Run: headless pygame with SDL's dummy video driver; simulated clock (each Clock.tick advances the game by its frame time, no real sleeping); random seed 0; keys injected as events and as key.get_pressed() state; mouse plan: one left click at the window centre at the start of phase 2, then a move to the lower-right quarter at the start of phase 3.
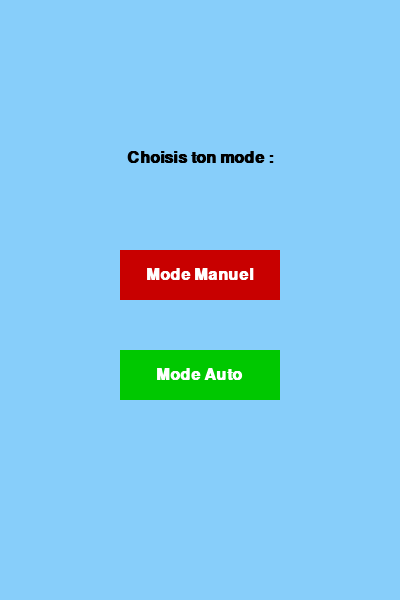
Frame 1 of 4 · flips 1–60 · no input
Frame 2 of 4 · flips 61–180 · clicked the window centre · tapped SPACE, RETURN · held RIGHT (→), D · screen unchanged from frame 1, image omitted
Frame 3 of 4 · flips 181–300 · moved the mouse to the lower-right quarter · held DOWN (↓), S · screen unchanged from frame 2, image omitted
Frame 4 of 4 · flips 301–420 · held LEFT (←), A, UP (↑), W · screen unchanged from frame 3, image omitted

The pygame program that drew these frames:


import pygame, random, sys

# Initialisation
pygame.init()
LARGEUR, HAUTEUR = 400, 600
ECRAN = pygame.display.set_mode((LARGEUR, HAUTEUR))
pygame.display.set_caption("Flappy Bird - Manuel / Auto")

# Couleurs
BLANC = (255, 255, 255)
VERT = (0, 200, 0)
BLEU_CIEL = (135, 206, 250)
JAUNE = (255, 220, 0)
NOIR = (0, 0, 0)
ROUGE = (200, 0, 0)
GRIS = (100, 100, 100)

# Horloge
FPS = 60
clock = pygame.time.Clock()

# Joueur
oiseau_x, oiseau_y = 60, HAUTEUR//2
rayon = 15
gravite = 0.5
vitesse = 0

# Tuyaux
tuyaux = []
largeur_tuyau = 60
ecart = 150
vitesse_tuyau = 3

# Score
score = 0
font = pygame.font.SysFont("Arial", 24, bold=True)

# Mode de jeu
mode_auto = None   # None = menu, True = auto, False = manuel

def creer_tuyau():
    hauteur = random.randint(100, 400)
    return {"x": LARGEUR, "haut": hauteur, "bas": hauteur + ecart}

def afficher_tuyaux():
    for t in tuyaux:
        pygame.draw.rect(ECRAN, VERT, (t["x"], 0, largeur_tuyau, t["haut"]))
        pygame.draw.rect(ECRAN, VERT, (t["x"], t["bas"], largeur_tuyau, HAUTEUR))

def verifier_collision():
    if oiseau_y - rayon < 0 or oiseau_y + rayon > HAUTEUR:
        return True
    for t in tuyaux:
        if (oiseau_x + rayon > t["x"] and oiseau_x - rayon < t["x"] + largeur_tuyau):
            if oiseau_y - rayon < t["haut"] or oiseau_y + rayon > t["bas"]:
                return True
    return False

def bot_action():
    if not tuyaux:
        return False
    prochain = tuyaux[0]
    if oiseau_x > prochain["x"] + largeur_tuyau and len(tuyaux) > 1:
        prochain = tuyaux[1]
    centre_trou = (prochain["haut"] + prochain["bas"]) // 2
    return oiseau_y > centre_trou

def afficher_bouton(txt, x, y, w, h, couleur, couleur_hover, action=None):
    """Affiche un bouton cliquable"""
    souris = pygame.mouse.get_pos()
    clic = pygame.mouse.get_pressed()
    if x < souris[0] < x + w and y < souris[1] < y + h:
        pygame.draw.rect(ECRAN, couleur_hover, (x, y, w, h))
        if clic[0] == 1 and action is not None:
            return action
    else:
        pygame.draw.rect(ECRAN, couleur, (x, y, w, h))

    texte = font.render(txt, True, BLANC)
    ECRAN.blit(texte, (x + (w - texte.get_width()) // 2, y + (h - texte.get_height()) // 2))
    return None

def reset_jeu():
    """Réinitialise les variables du jeu"""
    global oiseau_y, vitesse, tuyaux, score, en_jeu
    oiseau_y = HAUTEUR // 2
    vitesse = 0
    tuyaux = [creer_tuyau()]
    score = 0
    en_jeu = True

# Boucle principale
en_jeu = False
tuyaux.append(creer_tuyau())

while True:
    for event in pygame.event.get():
        if event.type == pygame.QUIT:
            pygame.quit()
            sys.exit()
        if event.type == pygame.KEYDOWN:
            if not en_jeu and mode_auto is not None and event.key == pygame.K_r:
                reset_jeu()
            if event.key == pygame.K_SPACE and en_jeu and mode_auto is False:
                vitesse = -8

    # --- MENU ---
    if mode_auto is None:
        ECRAN.fill(BLEU_CIEL)
        titre = font.render("Choisis ton mode :", True, NOIR)
        ECRAN.blit(titre, (LARGEUR//2 - titre.get_width()//2, 150))

        choix1 = afficher_bouton("Mode Manuel", 120, 250, 160, 50, ROUGE, (255, 50, 50), False)
        choix2 = afficher_bouton("Mode Auto", 120, 350, 160, 50, VERT, (0, 255, 0), True)

        if choix1 is not None:
            mode_auto = choix1
            reset_jeu()
        if choix2 is not None:
            mode_auto = choix2
            reset_jeu()

        pygame.display.flip()
        clock.tick(FPS)
        continue

    # --- JEU ---
    if en_jeu:
        if mode_auto and bot_action():
            vitesse = -8

        vitesse += gravite
        oiseau_y += vitesse

        for t in tuyaux:
            t["x"] -= vitesse_tuyau
        if tuyaux[-1]["x"] < LARGEUR - 200:
            tuyaux.append(creer_tuyau())
        if tuyaux[0]["x"] + largeur_tuyau < 0:
            tuyaux.pop(0)
            score += 1

        if verifier_collision():
            en_jeu = False

    # --- AFFICHAGE ---
    ECRAN.fill(BLEU_CIEL)
    afficher_tuyaux()
    pygame.draw.circle(ECRAN, JAUNE, (oiseau_x, int(oiseau_y)), rayon)

    texte = font.render(f"Score : {score}", True, BLANC)
    ECRAN.blit(texte, (10, 10))

    mode_txt = "AUTO" if mode_auto else "MANUEL"
    texte2 = font.render(f"Mode : {mode_txt}", True, NOIR)
    ECRAN.blit(texte2, (LARGEUR-150, 10))

    if not en_jeu:
        msg = font.render("GAME OVER", True, ROUGE)
        ECRAN.blit(msg, (LARGEUR//2 - msg.get_width()//2, 220))

        # Boutons Game Over
        action1 = afficher_bouton("Rejouer", 120, 300, 160, 50, ROUGE, (255, 50, 50), "rejouer")
        action2 = afficher_bouton("Menu", 120, 400, 160, 50, GRIS, (150, 150, 150), "menu")

        if action1 == "rejouer":
            reset_jeu()
        if action2 == "menu":
            mode_auto = None  # retour au menu principal

    pygame.display.flip()
    clock.tick(FPS)
